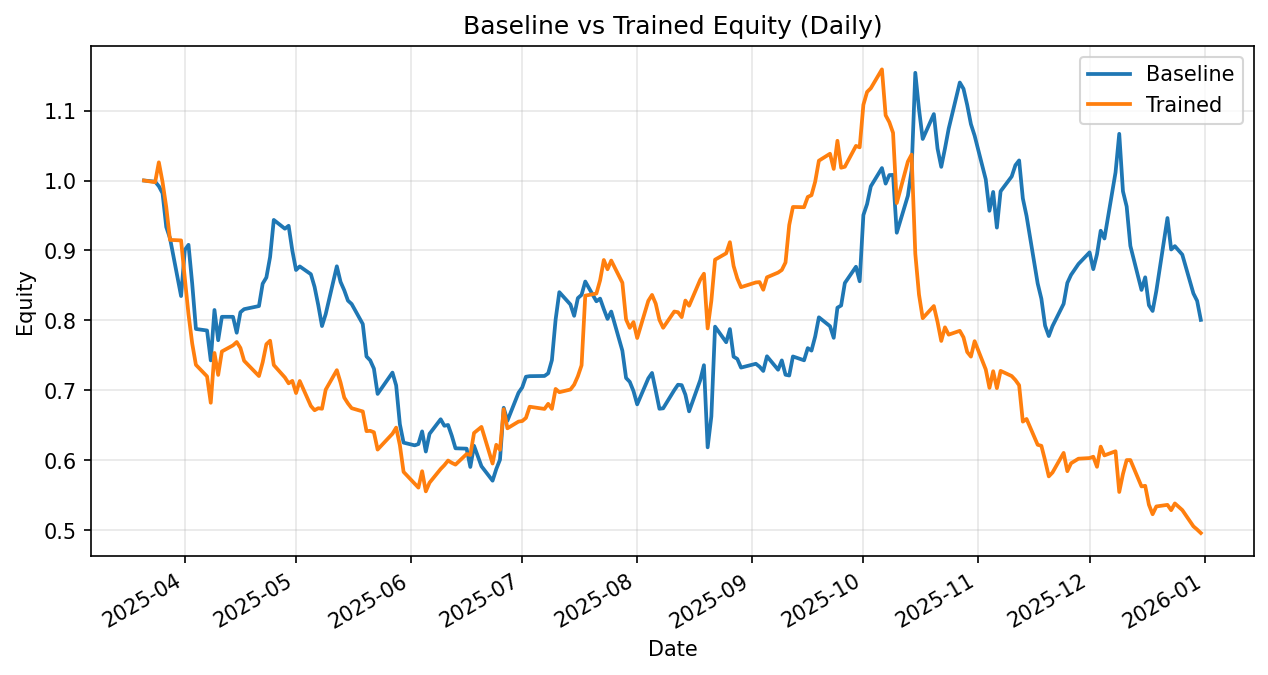

The data file committed next to this chart (first rows):
date, daily_return_x, equity_baseline, daily_return_y, equity_trained
2025-03-21, 0.0, 1.0, 0.0, 1.0
2025-03-24, -0.001646, 0.9984, -0.002401, 0.9976
2025-03-25, -0.006492, 0.9919, 0.02848, 1.026
2025-03-26, -0.0101, 0.9819, -0.02744, 0.9979
2025-03-27, -0.04913, 0.9336, -0.03595, 0.962
2025-03-28, -0.01704, 0.9177, -0.04868, 0.9152
2025-03-31, -0.09026, 0.8349, -0.0008293, 0.9144
2025-04-01, 0.07881, 0.9007, -0.05901, 0.8604
2025-04-02, 0.008264, 0.9081, -0.06, 0.8088
2025-04-03, -0.06137, 0.8524, -0.05172, 0.767
2025-04-04, -0.07572, 0.7878, -0.03963, 0.7366
2025-04-07, -0.002756, 0.7857, -0.02248, 0.72
2025-04-08, -0.05439, 0.7429, -0.05227, 0.6824
2025-04-09, 0.09697, 0.815, 0.1043, 0.7535
2025-04-10, -0.053, 0.7718, -0.04168, 0.7221
2025-04-11, 0.04334, 0.8052, 0.04647, 0.7557
2025-04-14, -1.6593444719381623e-05, 0.8052, 0.01154, 0.7644
2025-04-15, -0.02829, 0.7824, 0.006266, 0.7692
2025-04-16, 0.0374, 0.8117, -0.01107, 0.7607
2025-04-17, 0.005464, 0.8161, -0.02409, 0.7424
2025-04-21, 0.005435, 0.8206, -0.0294, 0.7205
2025-04-22, 0.03897, 0.8526, 0.02723, 0.7402
2025-04-23, 0.01041, 0.8614, 0.03502, 0.7661
2025-04-24, 0.03392, 0.8906, 0.006493, 0.771
2025-04-25, 0.05953, 0.9437, -0.04507, 0.7363
2025-04-28, -0.0133, 0.9311, -0.02421, 0.7185
2025-04-29, 0.00452, 0.9353, -0.01158, 0.7102
2025-04-30, -0.03802, 0.8998, 0.004923, 0.7137
2025-05-01, -0.03073, 0.8721, -0.02439, 0.6962
2025-05-02, 0.005879, 0.8773, 0.02473, 0.7135
2025-05-05, -0.01269, 0.8661, -0.05, 0.6778
2025-05-06, -0.02097, 0.848, -0.009043, 0.6717
2025-05-07, -0.03097, 0.8217, 0.004382, 0.6746
2025-05-08, -0.03615, 0.792, -0.001175, 0.6738
2025-05-09, 0.02167, 0.8092, 0.0405, 0.7011
2025-05-12, 0.08437, 0.8774, 0.03968, 0.7289
2025-05-13, -0.02534, 0.8552, -0.02403, 0.7114
2025-05-14, -0.0141, 0.8431, -0.03035, 0.6898
2025-05-15, -0.01753, 0.8283, -0.01221, 0.6814
2025-05-16, -0.005851, 0.8235, -0.009965, 0.6746
2025-05-19, -0.03479, 0.7949, -0.006908, 0.6699
2025-05-20, -0.05826, 0.7485, -0.04194, 0.6418
2025-05-21, -0.007388, 0.743, 0.0006846, 0.6423
2025-05-22, -0.01598, 0.7311, -0.003257, 0.6402
2025-05-23, -0.04941, 0.695, -0.03863, 0.6155
2025-05-27, 0.0438, 0.7255, 0.03677, 0.6381
2025-05-28, -0.02521, 0.7072, 0.01372, 0.6468
2025-05-29, -0.07846, 0.6517, -0.03865, 0.6218
2025-05-30, -0.04039, 0.6254, -0.06156, 0.5836
2025-06-02, -0.006163, 0.6215, -0.02875, 0.5668
2025-06-03, 0.002959, 0.6234, -0.01003, 0.5611
2025-06-04, 0.02905, 0.6415, 0.04179, 0.5845
2025-06-05, -0.04493, 0.6126, -0.04926, 0.5558
2025-06-06, 0.04135, 0.638, 0.02228, 0.5681
2025-06-09, 0.03264, 0.6588, 0.03443, 0.5877
2025-06-10, -0.01416, 0.6495, 0.009323, 0.5932
2025-06-11, 0.00176, 0.6506, 0.01114, 0.5998
2025-06-12, -0.0235, 0.6353, -0.005437, 0.5965
2025-06-13, -0.0284, 0.6173, -0.004329, 0.5939
2025-06-16, -0.000827, 0.6168, 0.02549, 0.6091
... 137 more rows
